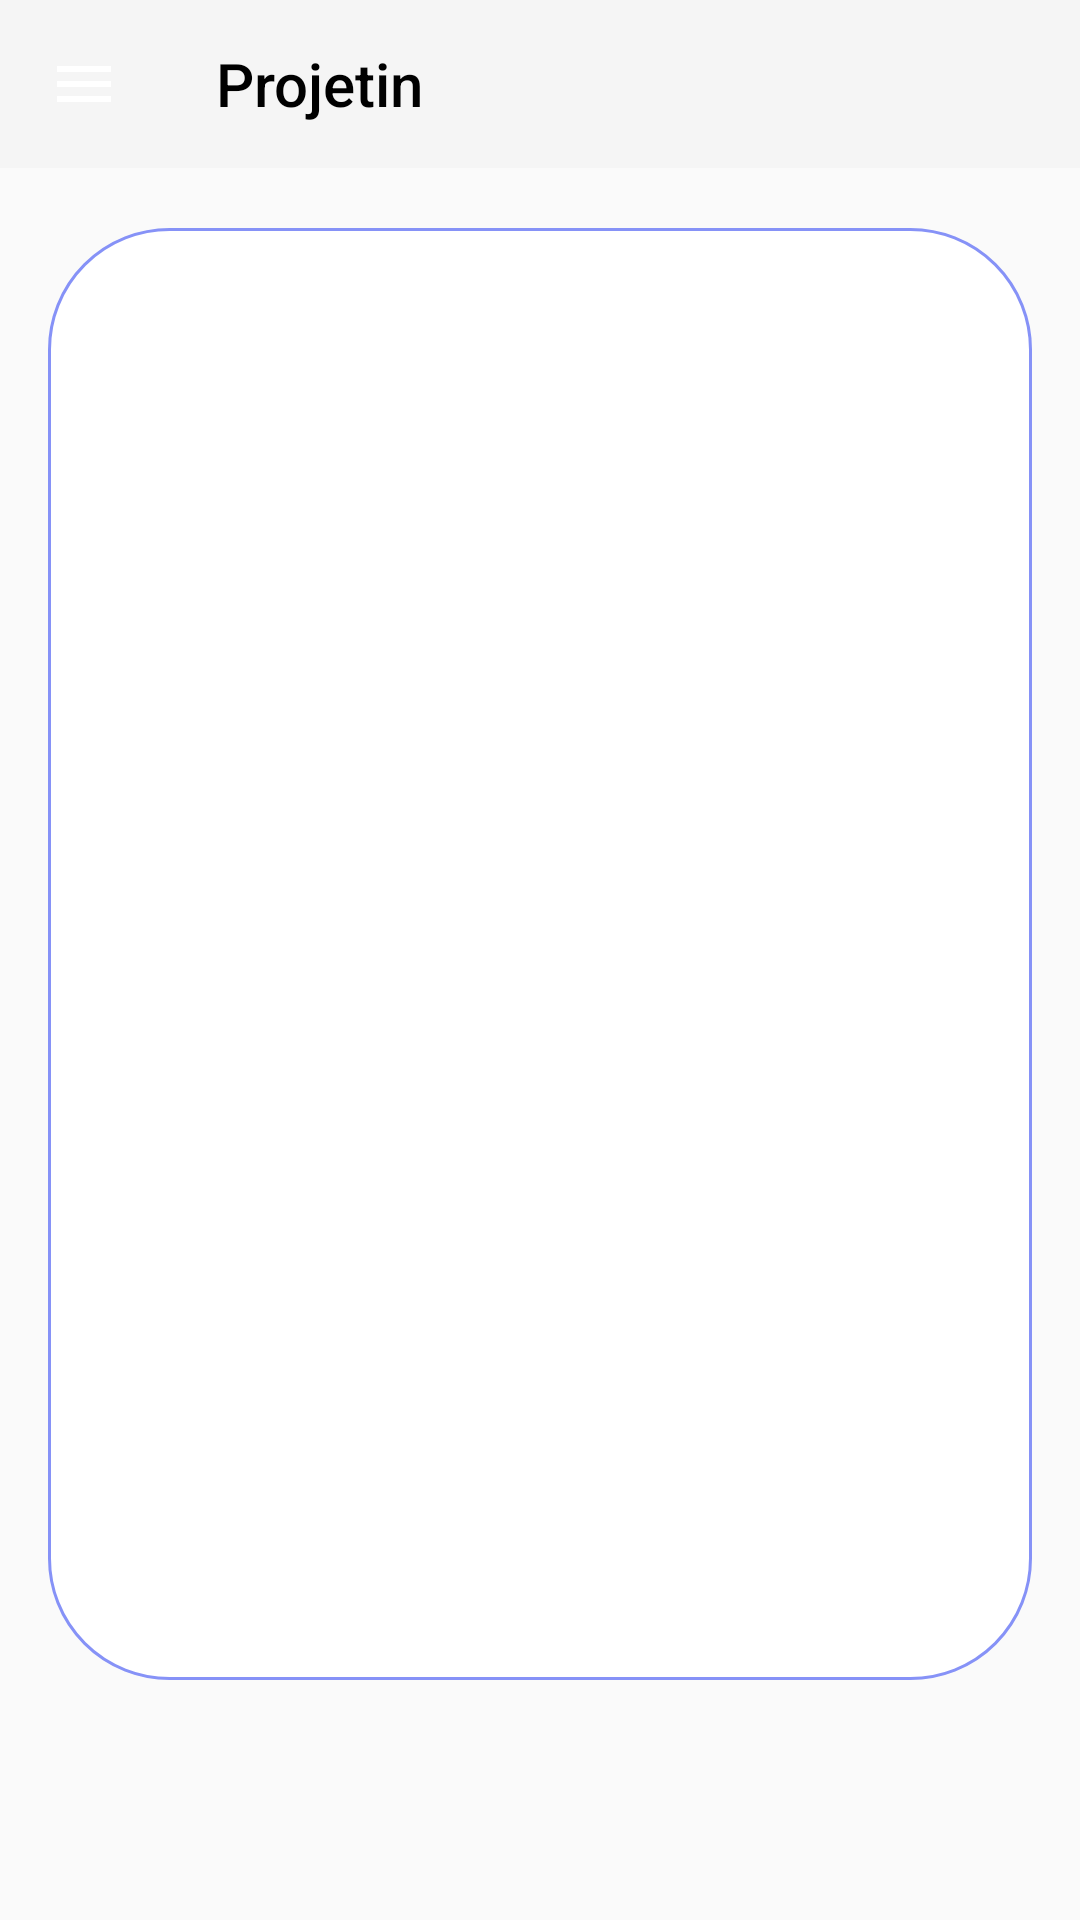

Produce the Android XML layout that renders to this screen, including the resource entries it uses.
<!-- AndroidManifest.xml: application theme Theme.AppCompat.Light -->
<!-- res/layout/activity_main.xml -->
<?xml version="1.0" encoding="utf-8"?>
<androidx.constraintlayout.widget.ConstraintLayout
    xmlns:android="http://schemas.android.com/apk/res/android"
    xmlns:app="http://schemas.android.com/apk/res-auto"
    xmlns:tools="http://schemas.android.com/tools"
    android:layout_width="match_parent"
    android:layout_height="match_parent"
    android:background="@drawable/mainbkg"
    tools:context=".LoginActivity"
    tools:ignore="MissingClass">

    
    <com.google.android.material.appbar.MaterialToolbar
        android:id="@+id/toolbar"
        android:layout_width="0dp"
        android:layout_height="?attr/actionBarSize"
        android:background="?attr/colorPrimary"
        app:title="@string/app_name"
        app:titleTextColor="@color/black"
        app:navigationIcon="@drawable/ic_menu"
        app:layout_constraintTop_toTopOf="parent"
        app:layout_constraintStart_toStartOf="parent"
        app:layout_constraintEnd_toEndOf="parent" />

    
    <androidx.constraintlayout.widget.ConstraintLayout
        android:layout_width="0dp"
        android:layout_height="0dp"
        android:layout_margin="16dp"
        app:layout_constraintTop_toBottomOf="@id/toolbar"
        app:layout_constraintBottom_toBottomOf="parent"
        app:layout_constraintStart_toStartOf="parent"
        app:layout_constraintEnd_toEndOf="parent"
        app:layout_constraintHeight_percent=".85">

        
        <androidx.viewpager2.widget.ViewPager2
            android:id="@+id/view_pager"
            android:layout_width="0dp"
            android:layout_height="0dp"
            android:background="@drawable/viewpager_bkg"
            android:padding="8dp"
            app:layout_constraintTop_toTopOf="parent"
            app:layout_constraintBottom_toTopOf="@id/tab_layout"
            app:layout_constraintStart_toStartOf="parent"
            app:layout_constraintEnd_toEndOf="parent" />

        
        <com.google.android.material.tabs.TabLayout
            android:id="@+id/tab_layout"
            android:layout_width="0dp"
            android:layout_height="60dp"
            android:background="@drawable/tab_bkg"
            android:contentDescription="@string/tab_layout_description"
            app:tabIndicatorColor="@color/white"
            app:tabSelectedTextColor="@color/white"
            app:tabTextColor="@color/gray"
            app:tabIndicatorHeight="4dp"
            app:tabMode="fixed"
            app:tabGravity="fill"
            app:layout_constraintTop_toBottomOf="@id/view_pager"
            app:layout_constraintBottom_toBottomOf="parent"
            app:layout_constraintStart_toStartOf="parent"
            app:layout_constraintEnd_toEndOf="parent" />

        
        <EditText
            android:id="@+id/editUsername"
            android:layout_width="match_parent"
            android:layout_height="wrap_content"
            android:hint="@string/username_hint"
            android:inputType="text"
            android:autofillHints="username"
            android:padding="12dp"
            app:layout_constraintTop_toBottomOf="@id/tab_layout"
            app:layout_constraintStart_toStartOf="parent"
            app:layout_constraintEnd_toEndOf="parent" />

        <EditText
            android:id="@+id/editPassword"
            android:layout_width="match_parent"
            android:layout_height="wrap_content"
            android:hint="@string/password_hint"
            android:inputType="textPassword"
            android:autofillHints="password"
            android:padding="12dp"
            app:layout_constraintTop_toBottomOf="@id/editUsername"
            app:layout_constraintStart_toStartOf="parent"
            app:layout_constraintEnd_toEndOf="parent" />

        <Button
            android:id="@+id/btnSave"
            android:layout_width="wrap_content"
            android:layout_height="wrap_content"
            android:text="@string/save_product"
            android:padding="12dp"
            android:minWidth="150dp"
            android:minHeight="48dp"
            app:layout_constraintTop_toBottomOf="@id/editPassword"
            app:layout_constraintStart_toStartOf="parent"
            app:layout_constraintEnd_toEndOf="parent" />

    </androidx.constraintlayout.widget.ConstraintLayout>
</androidx.constraintlayout.widget.ConstraintLayout>
<!-- resources referenced by this layout -->
<resources>
  <color name="black">#FF000000</color>
  <color name="gray">#808080</color>
  <color name="white">#FFFFFFFF</color>
  <!-- drawable ic_menu (drawable) -->
  <vector xmlns:android="http://schemas.android.com/apk/res/android"
      android:width="24dp"
      android:height="24dp"
      android:viewportWidth="24"
      android:viewportHeight="24">
      <path
          android:fillColor="#FFFFFF"
          android:pathData="M3,6H21V8H3V6M3,11H21V13H3V11M3,16H21V18H3V16Z" />
  </vector>
  <!-- drawable viewpager_bkg (drawable) -->
  <?xml version="1.0" encoding="utf-8"?>
  <shape xmlns:android="http://schemas.android.com/apk/res/android"
      android:shape="rectangle">
  
  
      <solid android:color="@color/white"/>
  
      <corners android:radius="40dp"/>
  
      <stroke
          android:color="@color/lavender"
          android:width="1dp" />
  
  </shape>
  <string name="app_name">Projetin</string>
  <string name="password_hint">Palavra-passe</string>
  <string name="save_product">Guardar Produto</string>
  <string name="tab_layout_description">Descrição do layout das abas</string>
  <string name="username_hint">Nome de Utilizador</string>
  <color name="lavender">#8692f7</color>
</resources>
